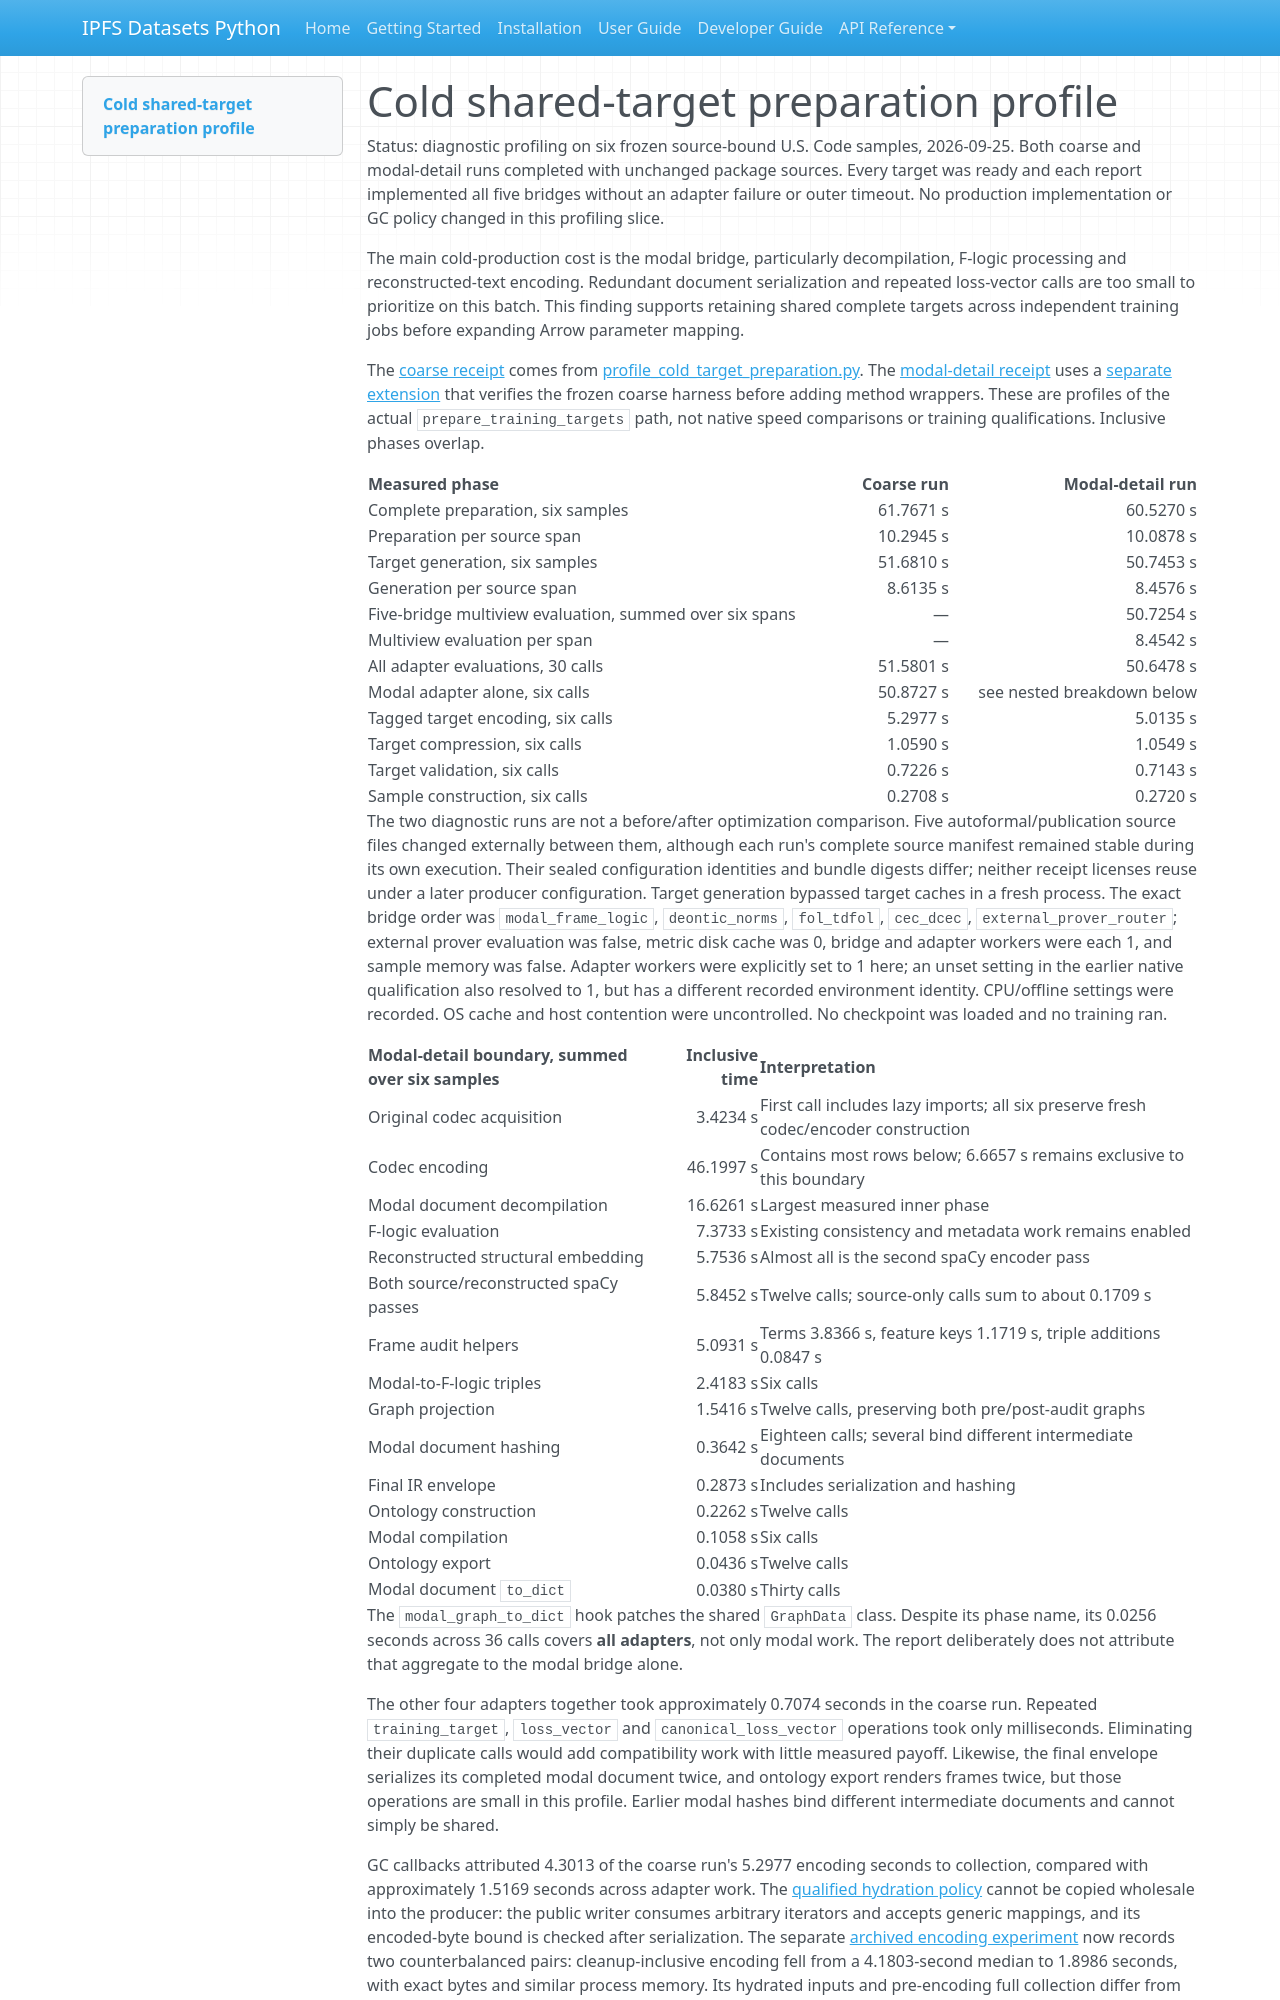

repository: endomorphosis/ipfs_datasets_py · page: implementation/reports/autoencoder_cold_target_profile/index.html · generator: mkdocs

# Cold shared-target preparation profile

Status: diagnostic profiling on six frozen source-bound U.S. Code samples,
2026-09-25. Both coarse and modal-detail runs completed with unchanged package
sources. Every target was ready and each report implemented all five bridges
without an adapter failure or outer timeout. No production implementation or
GC policy changed in this profiling slice.

The main cold-production cost is the modal bridge, particularly decompilation,
F-logic processing and reconstructed-text encoding. Redundant document
serialization and repeated loss-vector calls are too small to prioritize on
this batch. This finding supports retaining shared complete targets across
independent training jobs before expanding Arrow parameter mapping.

The [coarse receipt](evidence/autoencoder_control_plane_plan/cold-target-phase-profile-20260925.json)
comes from [profile_cold_target_preparation.py](../../../scripts/ops/legal_ir/profile_cold_target_preparation.py).
The [modal-detail receipt](evidence/autoencoder_control_plane_plan/modal-target-phase-profile-20260925.json)
uses a [separate extension](../../../scripts/ops/legal_ir/profile_modal_target_preparation.py)
that verifies the frozen coarse harness before adding method wrappers.
These are profiles of the actual `prepare_training_targets` path, not native
speed comparisons or training qualifications. Inclusive phases overlap.

| Measured phase | Coarse run | Modal-detail run |
| --- | ---: | ---: |
| Complete preparation, six samples | 61.7671 s | 60.5270 s |
| Preparation per source span | 10.2945 s | 10.0878 s |
| Target generation, six samples | 51.6810 s | 50.7453 s |
| Generation per source span | 8.6135 s | 8.4576 s |
| Five-bridge multiview evaluation, summed over six spans | — | 50.7254 s |
| Multiview evaluation per span | — | 8.4542 s |
| All adapter evaluations, 30 calls | 51.5801 s | 50.6478 s |
| Modal adapter alone, six calls | 50.8727 s | see nested breakdown below |
| Tagged target encoding, six calls | 5.2977 s | 5.0135 s |
| Target compression, six calls | 1.0590 s | 1.0549 s |
| Target validation, six calls | 0.7226 s | 0.7143 s |
| Sample construction, six calls | 0.2708 s | 0.2720 s |

The two diagnostic runs are not a before/after optimization comparison. Five
autoformal/publication source files changed externally between them, although
each run's complete source manifest remained stable during its own execution.
Their sealed configuration identities and bundle digests differ; neither
receipt licenses reuse under a later producer configuration. Target
generation bypassed target caches in a fresh process. The exact bridge order
was `modal_frame_logic`, `deontic_norms`, `fol_tdfol`, `cec_dcec`,
`external_prover_router`; external prover evaluation was false, metric disk
cache was 0, bridge and adapter workers were each 1, and sample memory was
false. Adapter workers were explicitly set to 1 here; an unset setting in the
earlier native qualification also resolved to 1, but has a different recorded
environment identity. CPU/offline settings were recorded. OS cache and host
contention were uncontrolled. No checkpoint was loaded and no training ran.

| Modal-detail boundary, summed over six samples | Inclusive time | Interpretation |
| --- | ---: | --- |
| Original codec acquisition | 3.4234 s | First call includes lazy imports; all six preserve fresh codec/encoder construction |
| Codec encoding | 46.1997 s | Contains most rows below; 6.6657 s remains exclusive to this boundary |
| Modal document decompilation | 16.6261 s | Largest measured inner phase |
| F-logic evaluation | 7.3733 s | Existing consistency and metadata work remains enabled |
| Reconstructed structural embedding | 5.7536 s | Almost all is the second spaCy encoder pass |
| Both source/reconstructed spaCy passes | 5.8452 s | Twelve calls; source-only calls sum to about 0.1709 s |
| Frame audit helpers | 5.0931 s | Terms 3.8366 s, feature keys 1.1719 s, triple additions 0.0847 s |
| Modal-to-F-logic triples | 2.4183 s | Six calls |
| Graph projection | 1.5416 s | Twelve calls, preserving both pre/post-audit graphs |
| Modal document hashing | 0.3642 s | Eighteen calls; several bind different intermediate documents |
| Final IR envelope | 0.2873 s | Includes serialization and hashing |
| Ontology construction | 0.2262 s | Twelve calls |
| Modal compilation | 0.1058 s | Six calls |
| Ontology export | 0.0436 s | Twelve calls |
| Modal document `to_dict` | 0.0380 s | Thirty calls |

The `modal_graph_to_dict` hook patches the shared `GraphData` class. Despite
its phase name, its 0.0256 seconds across 36 calls covers **all adapters**, not
only modal work. The report deliberately does not attribute that aggregate to
the modal bridge alone.

The other four adapters together took approximately 0.7074 seconds in the
coarse run. Repeated `training_target`, `loss_vector` and
`canonical_loss_vector` operations took only milliseconds. Eliminating their
duplicate calls would add compatibility work with little measured payoff.
Likewise, the final envelope serializes its completed modal document twice,
and ontology export renders frames twice, but those operations are small in
this profile. Earlier modal hashes bind different intermediate documents and
cannot simply be shared.

GC callbacks attributed 4.3013 of the coarse run's 5.2977 encoding seconds to
collection, compared with approximately 1.5169 seconds across adapter work.
The [qualified hydration policy](autoencoder_target_hydration_gc.md) cannot be
copied wholesale into the producer: the public writer consumes arbitrary
iterators and accepts generic mappings, and its encoded-byte bound is checked
after serialization. The separate [archived encoding experiment](autoencoder_target_encoding_gc_diagnostic.md)
now records two counterbalanced pairs: cleanup-inclusive encoding fell from a
4.1803-second median to 1.8986 seconds, with exact bytes and similar process
memory. Its hydrated inputs and pre-encoding full collection differ from the
producer's post-generation state. It does not qualify a production writer
policy or combine with these profiles into a forecast. Pausing GC across
target generation or an unconstrained writer remains unjustified.
